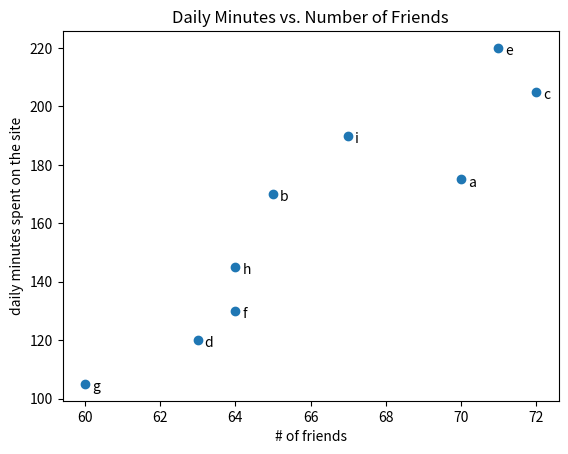

This chart was generated by the following Python code:
from matplotlib import pyplot as plt
from collections import Counter

'''
 Example #1: Simple line chart - GDP over time
'''
def make_chart_simple_line_chart():
    years = [1950, 1960, 1970, 1980, 1990, 2000, 2010]
    gdp = [300.2, 543.3, 1075.9, 2862.5, 5979.6, 10289.7, 14958.3]

    # Create a line chart, years on x-axis, gdp on y-axis
    plt.plot(years, gdp, color='green', marker='o', linestyle='solid')

    # Add a title
    plt.title("Nominal GDP")

    # Add a label to the y-axis
    plt.ylabel("Billions of $ (USD)")
    plt.show()

'''
 Example #2: Simple bar chart - academy awards per movie
'''
def make_chart_simple_bar_chart():
    movies = ["Annie Hall", "Ben-Hur", "Casablanca", "Gandhi", "West Side Story"]
    num_oscars = [5, 11, 3, 8, 10]

    # bars are by default width 0.8, so we'll add 0.1 to the left coordinates
    # so that each bar is centered
    xs = [i + 0.1 for i, _ in enumerate(movies)]

    # plot bars with left x-coordinates [xs], heights [num_oscars]
    plt.bar(xs, num_oscars)
    plt.ylabel("# of Academy Awards")
    plt.title("My Favorite Movies")

    # label x-axis with movie names at bar centers
    plt.xticks([i + 0.5 for i, _ in enumerate(movies)], movies)

    plt.show()

'''
 Example #3: Using Counter to show a histogram
'''
def make_chart_histogram():
    grades = [83,95,91,87,70,0,85,82,100,67,73,77,0]
    decile = lambda grade: grade // 10 * 10
    histogram = Counter(decile(grade) for grade in grades)

    plt.bar([x for x in histogram.keys()], # shift each bar to the left by 4
            list(histogram.values()),                # give each bar its correct height
            8)                                 # give each bar a width of 8
    plt.axis([-5, 105, 0, 5])                  # x-axis from -5 to 105,
                                               # y-axis from 0 to 5
    plt.xticks([10 * i for i in range(11)])    # x-axis labels at 0, 10, ..., 100
    plt.xlabel("Decile")
    plt.ylabel("# of Students")
    plt.title("Distribution of Exam 1 Grades")
    plt.show()

'''
 Example #4: Misleading axis can create confusing graphs
'''
def make_chart_misleading_y_axis(mislead=True):
    mentions = [500, 505]
    years = [2013, 2014]

    plt.bar([x for x in years], mentions, 0.8)
    plt.xticks(years)
    plt.ylabel("# of times I heard someone say 'data science'")

    # If you don't do this, matplotlib will label the x-axis 0, 1
    # and then add a +2.013e3 off in the corner (bad matplotlib)
    plt.ticklabel_format(useOffset=False)

    # misleading y-axis only shows the part above 500
    if mislead:
        plt.axis([2012.5, 2014.5, 499, 506])
        plt.title("Look at the Huge Increase!")

    else:
        plt.axis([2012.5, 2014.5, 0, 550])
        plt.title("Not So Huge Anymore")
    plt.show()

'''
 Example #5: Adding multiple series to a line chart
'''
def make_chart_several_line_charts():
    variance = [1, 2, 4, 8, 16, 32, 64, 128, 256]
    bias_squared = [256, 128, 64, 32, 16, 8, 4, 2, 1]
    total_error = [x + y for x, y in zip(variance, bias_squared)]
    xs = [i for i, _ in enumerate(variance)]

    # We can make multiple calls to plt.plot
    # to show multiple series on the same chart
    plt.plot(xs, variance,      'g-',   label='variance')       # green solid line
    plt.plot(xs, bias_squared,  'r-.',  label='bias^2')         # red dot-dashed line
    plt.plot(xs, total_error,   'b:',   label='total error')    # blue dotted line

    # Because we've assigned labels to each series
    # we can get a legend for free
    # loc=9 means "top center"
    plt.legend(loc=9)
    plt.xlabel("model complexity")
    plt.title("The Bias-Variance Tradeoff")
    plt.show()

'''
 Example #6: Scatterplots for showing relationships between related data
'''
def make_chart_scatterplot_axes(equal_axes=False):
    friends = [70, 65, 72, 63, 71, 64, 60, 64, 67]
    minutes = [175, 170, 205, 120, 220, 130, 105, 145, 190]
    labels = ['a', 'b', 'c', 'd', 'e', 'f', 'g', 'h', 'i']

    plt.scatter(friends, minutes)

    # label each point
    for label, friend_count, minute_count in zip(labels, friends, minutes):
        plt.annotate(label,
             xy=(friend_count, minute_count),   # put the label with its point
             xytext=(5, -5),                    # but slightly offset
             textcoords='offset points')

    plt.title("Daily Minutes vs. Number of Friends")
    plt.xlabel("# of friends")
    plt.ylabel("daily minutes spent on the site")
    plt.show()

'''
 Main Routine
'''
if __name__ == "__main__":

    # make_chart_simple_line_chart()
    #
    # make_chart_simple_bar_chart()
    #
    # make_chart_histogram()
    #
    # make_chart_misleading_y_axis(mislead=True)
    #
    # make_chart_misleading_y_axis(mislead=False)
    #
    # make_chart_several_line_charts()
    #
    make_chart_scatterplot_axes(equal_axes=False)
    #
    # make_chart_scatterplot_axes(equal_axes=True)
    #
    # make_chart_pie_chart()